The GitHub repository DalphanDev/shoe-img-recog contains a labelled image folder "silhouette-model" with 25 categories: Adidas Campus, Jordan 1 High, Jordan 1 Low, Jordan 1 Mid, Jordan 11, Jordan 11 Low, Jordan 2, Jordan 2 Low, Jordan 3, Jordan 4, Jordan 5, Jordan 5 Low, Jordan 6, Jordan 6 Low, Jordan 7, Jordan 8, Jordan 9, Nike Air Force 1 High, Nike Air Force 1 Low, Nike Air Max 1, Nike Air Max 97, Nike Cortez, Nike Dunk High, Nike Dunk Low, Reebok Club C. Examples follow, each with its label.

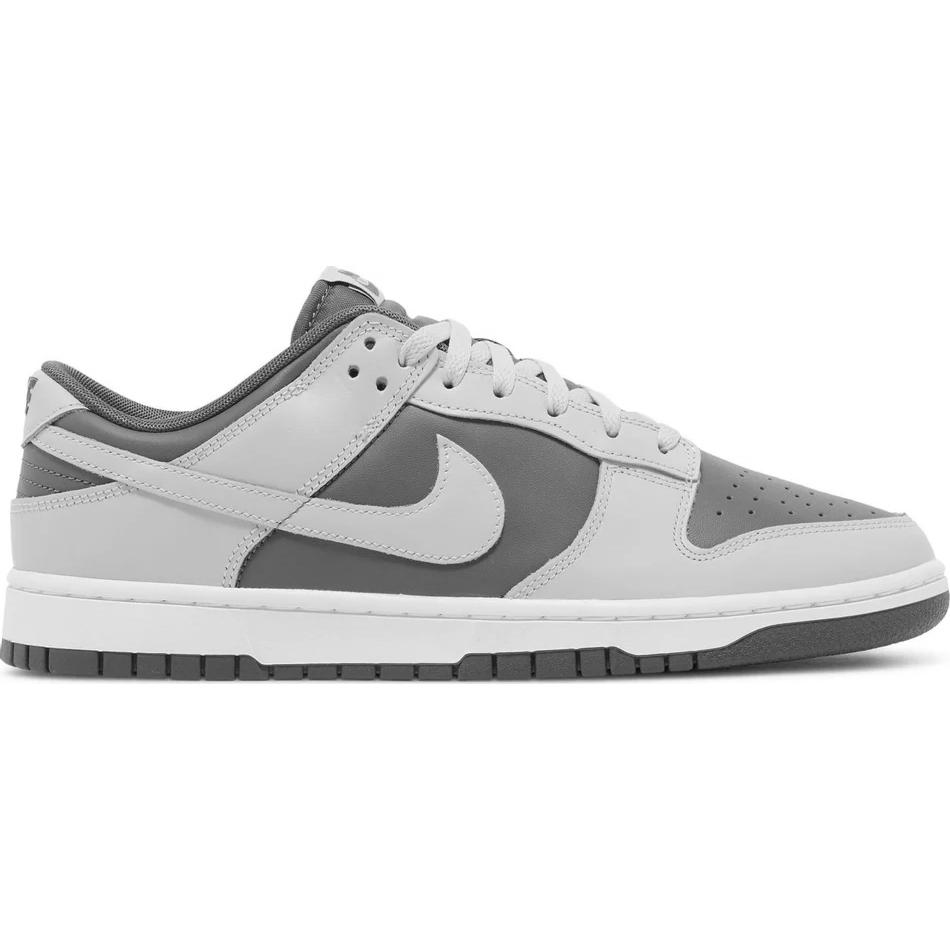
Label: Nike Dunk Low

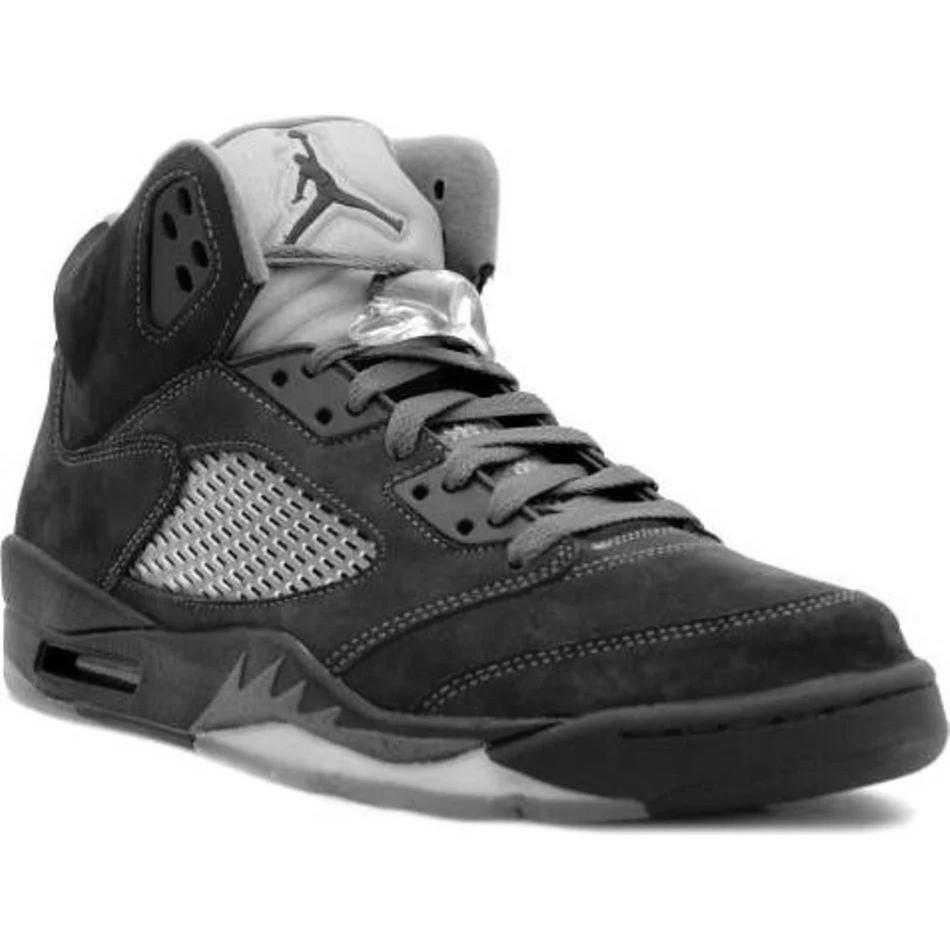
Label: Jordan 5

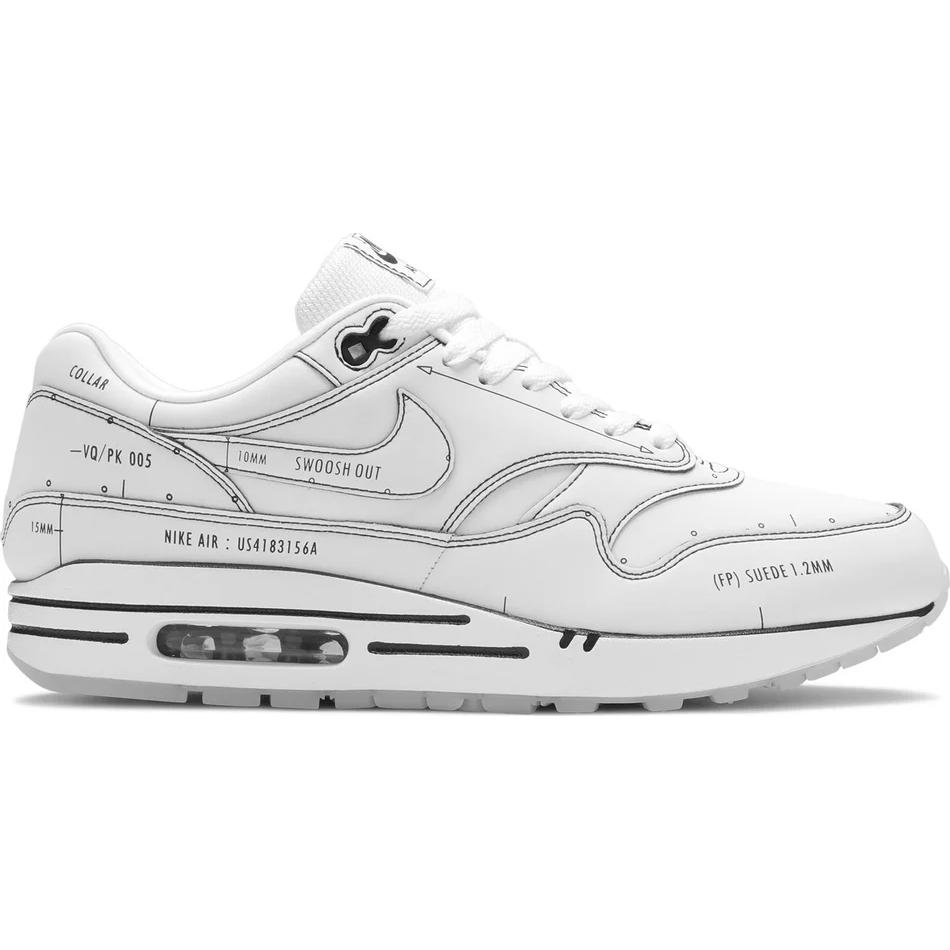
Label: Nike Air Max 1

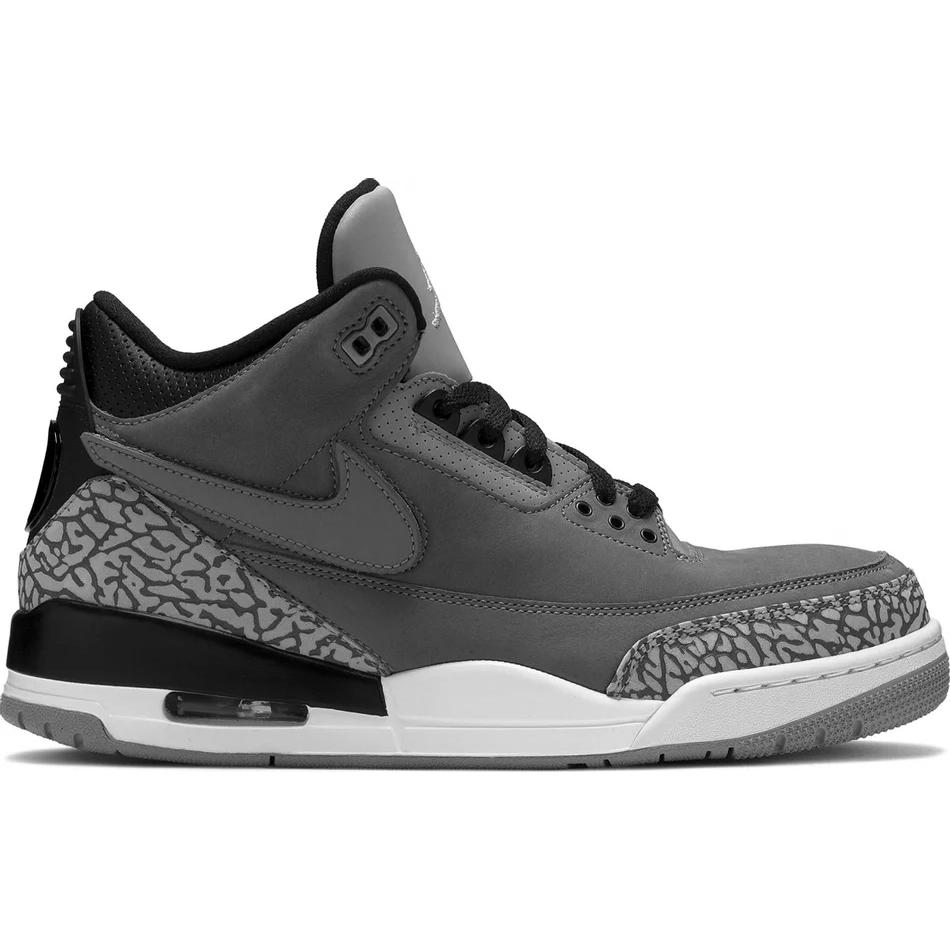
Label: Jordan 3

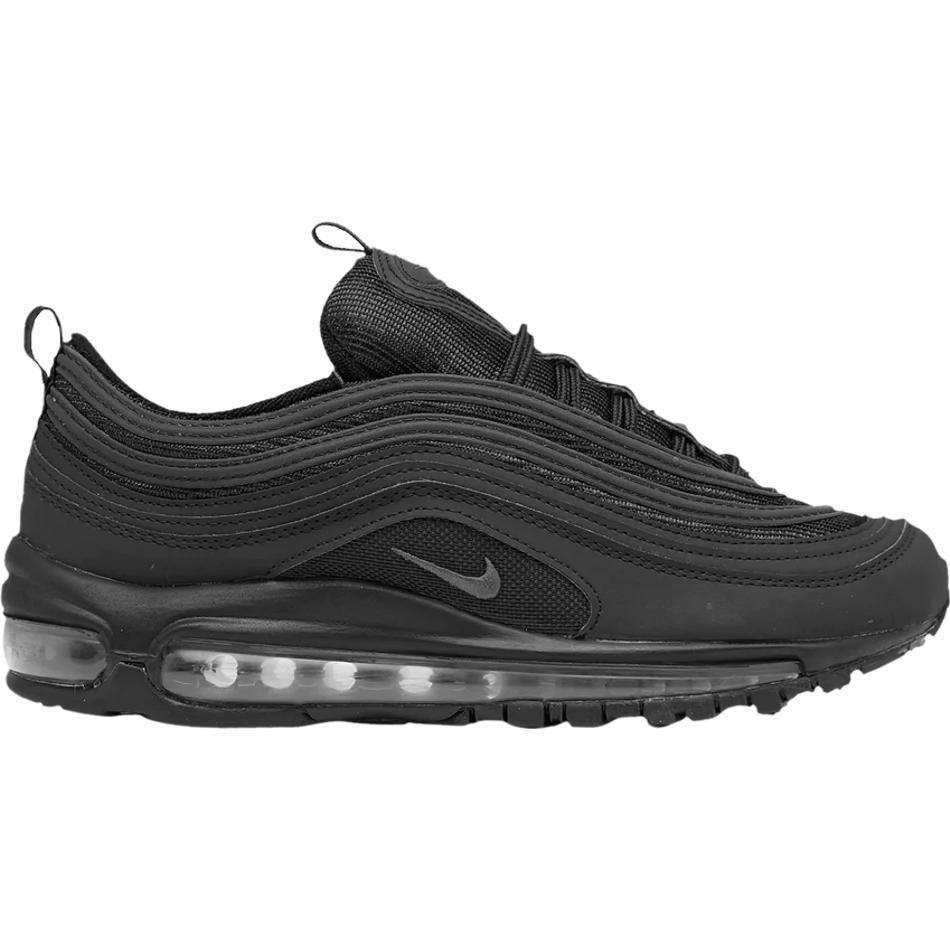
Label: Nike Air Max 97

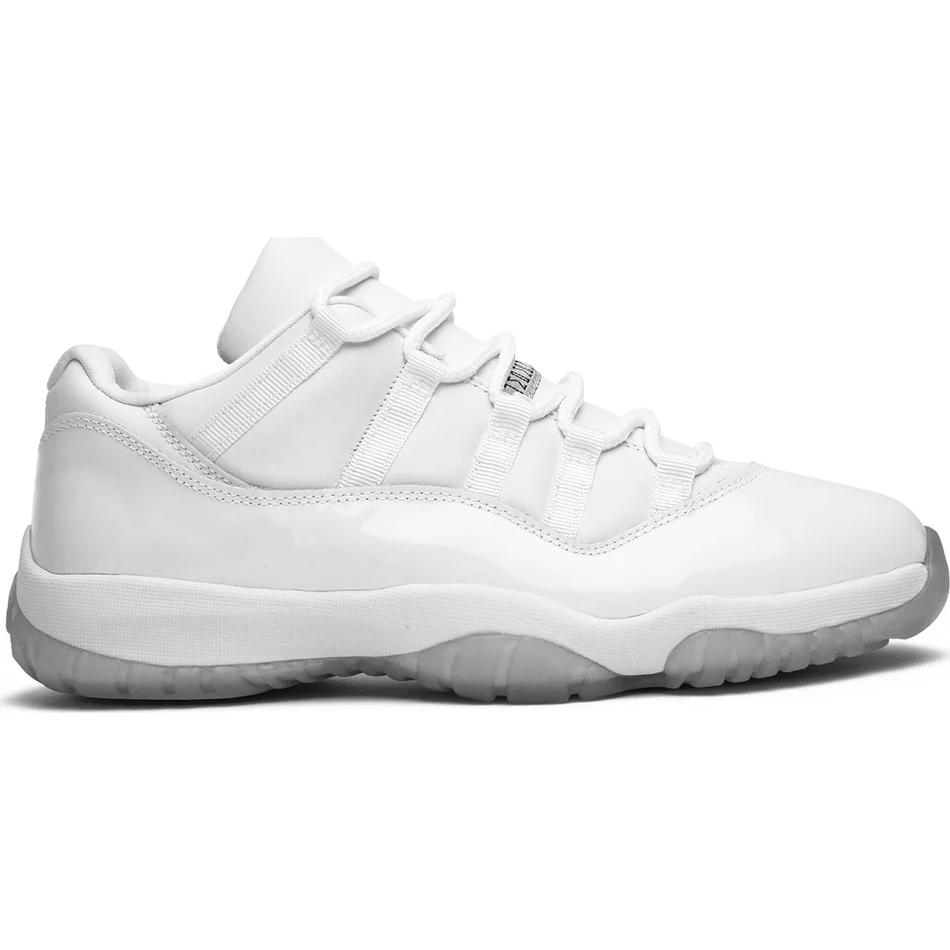
Label: Jordan 11 Low
